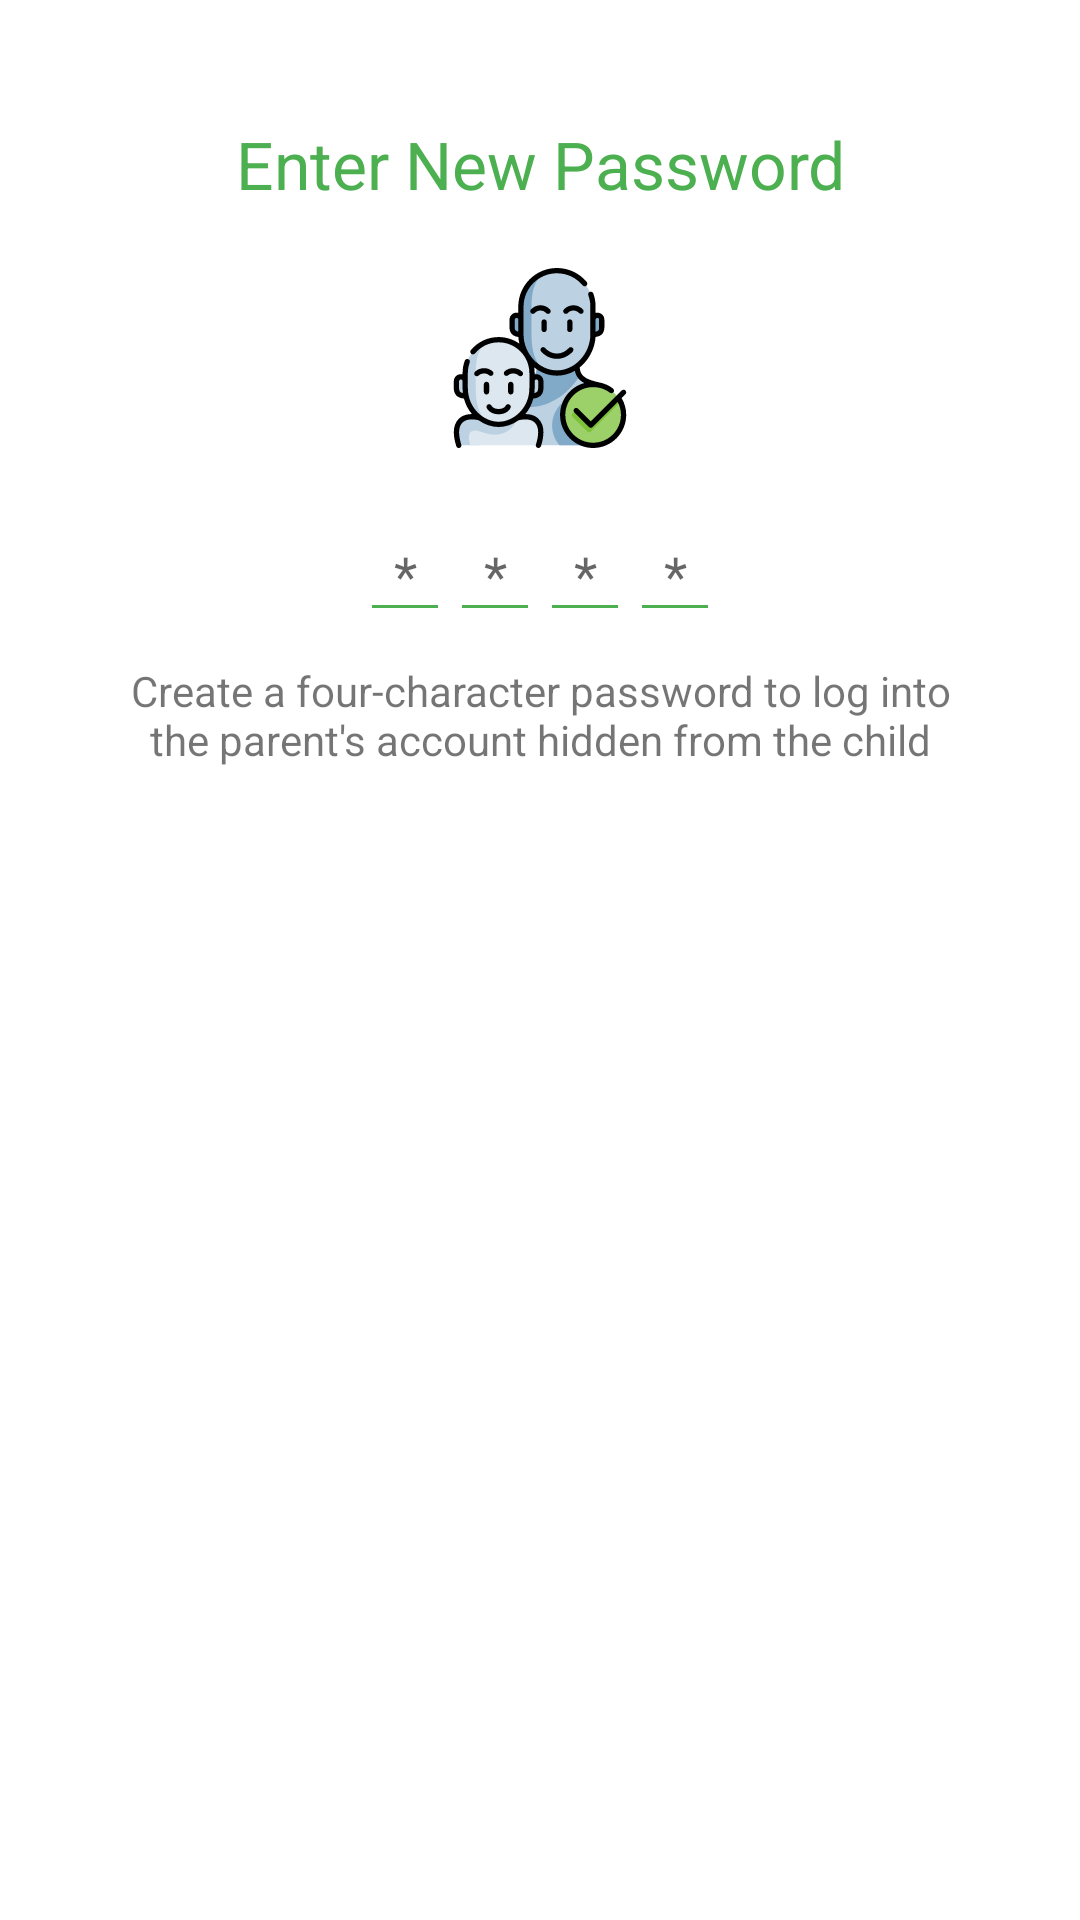

Produce the Android XML layout that renders to this screen, including the resource entries it uses.
<!-- AndroidManifest.xml: application theme Theme.Cense -->
<!-- res/layout/dialog_new_parent_password.xml -->
<?xml version="1.0" encoding="utf-8"?>
<androidx.constraintlayout.widget.ConstraintLayout xmlns:android="http://schemas.android.com/apk/res/android"
    android:layout_width="match_parent"
    android:layout_height="match_parent"
    xmlns:app="http://schemas.android.com/apk/res-auto"
    android:padding="40dp">

    <androidx.appcompat.widget.LinearLayoutCompat
        android:id="@+id/layout_new_password"
        android:layout_width="match_parent"
        android:layout_height="wrap_content"
        app:layout_constraintStart_toStartOf="parent"
        app:layout_constraintTop_toTopOf="parent"
        android:orientation="vertical"
        app:layout_constraintEnd_toEndOf="parent">

        <androidx.appcompat.widget.AppCompatTextView
            android:layout_width="match_parent"
            android:layout_height="wrap_content"
            android:paddingBottom="20dp"
            android:text="@string/new_parental_password_title"
            android:gravity="center"
            android:textSize="22sp"
            android:textColor="@color/green_500"/>

        <androidx.appcompat.widget.AppCompatImageView
            android:layout_width="match_parent"
            android:layout_height="70dp"
            android:src="@drawable/ic_icon_parental_control"
            android:paddingBottom="10dp"/>

        <androidx.appcompat.widget.LinearLayoutCompat
            android:layout_marginTop="10dp"
            android:layout_width="match_parent"
            android:layout_height="wrap_content"
            android:gravity="center"
            android:orientation="horizontal">

            <androidx.appcompat.widget.AppCompatEditText
                android:id="@+id/edit_text_new_number_one_password"
                android:gravity="center"
                android:layout_width="30dp"
                android:backgroundTint="@color/green_500"
                android:hint="@string/hint_password"
                android:layout_height="wrap_content"
                android:maxLength="1"
                android:maxLines="1"
                android:inputType="number"/>

            <androidx.appcompat.widget.AppCompatEditText
                android:id="@+id/edit_text_new_number_two_password"
                android:layout_width="30dp"
                android:gravity="center"
                android:backgroundTint="@color/green_500"
                android:layout_height="wrap_content"
                android:hint="@string/hint_password"
                android:maxLength="1"
                android:maxLines="1"
                android:inputType="number"/>

            <androidx.appcompat.widget.AppCompatEditText
                android:id="@+id/edit_text_new_number_three_password"
                android:layout_width="30dp"
                android:gravity="center"
                android:backgroundTint="@color/green_500"
                android:layout_height="wrap_content"
                android:hint="@string/hint_password"
                android:maxLength="1"
                android:maxLines="1"
                android:inputType="number"/>

            <androidx.appcompat.widget.AppCompatEditText
                android:id="@+id/edit_text_new_number_four_password"
                android:layout_width="30dp"
                android:gravity="center"
                android:backgroundTint="@color/green_500"
                android:layout_height="wrap_content"
                android:hint="@string/hint_password"
                android:maxLength="1"
                android:maxLines="1"
                android:inputType="number"/>

        </androidx.appcompat.widget.LinearLayoutCompat>

        <androidx.appcompat.widget.AppCompatTextView
            android:id="@+id/text_view_new_password_description"
            android:layout_width="match_parent"
            android:layout_height="wrap_content"
            android:text="@string/new_password_description"
            android:layout_gravity="center"
            android:gravity="center"
            android:layout_marginTop="10dp"/>

    </androidx.appcompat.widget.LinearLayoutCompat>

    <androidx.appcompat.widget.LinearLayoutCompat
        android:id="@+id/layout_repeat_password"
        android:layout_width="match_parent"
        android:layout_height="wrap_content"
        android:visibility="gone"
        app:layout_constraintStart_toStartOf="parent"
        app:layout_constraintTop_toBottomOf="@+id/layout_new_password"
        android:orientation="vertical"
        app:layout_constraintEnd_toEndOf="parent"
        android:layout_marginTop="20dp"
        android:paddingBottom="20dp">

        <androidx.appcompat.widget.AppCompatTextView
            android:layout_width="match_parent"
            android:layout_height="wrap_content"
            android:text="@string/new_parental_password_repeat_password"
            android:gravity="center"
            android:textSize="25sp"
            android:textColor="@color/green_500"/>

        <androidx.appcompat.widget.LinearLayoutCompat
            android:layout_marginTop="10dp"
            android:layout_width="match_parent"
            android:layout_height="wrap_content"
            android:gravity="center"
            android:orientation="horizontal">

            <androidx.appcompat.widget.AppCompatEditText
                android:id="@+id/edit_text_repeat_number_one_password"
                android:gravity="center"
                android:layout_width="30dp"
                android:backgroundTint="@color/green_500"
                android:hint="@string/hint_password"
                android:layout_height="wrap_content"
                android:maxLength="1"
                android:maxLines="1"
                android:inputType="number"/>

            <androidx.appcompat.widget.AppCompatEditText
                android:id="@+id/edit_text_repeat_number_two_password"
                android:layout_width="30dp"
                android:gravity="center"
                android:backgroundTint="@color/green_500"
                android:layout_height="wrap_content"
                android:hint="@string/hint_password"
                android:maxLength="1"
                android:maxLines="1"
                android:inputType="number"/>

            <androidx.appcompat.widget.AppCompatEditText
                android:id="@+id/edit_text_repeat_number_three_password"
                android:layout_width="30dp"
                android:gravity="center"
                android:backgroundTint="@color/green_500"
                android:layout_height="wrap_content"
                android:hint="@string/hint_password"
                android:maxLength="1"
                android:maxLines="1"
                android:inputType="number"/>

            <androidx.appcompat.widget.AppCompatEditText
                android:id="@+id/edit_text_repeat_number_four_password"
                android:layout_width="30dp"
                android:gravity="center"
                android:backgroundTint="@color/green_500"
                android:layout_height="wrap_content"
                android:hint="@string/hint_password"
                android:maxLength="1"
                android:maxLines="1"
                android:inputType="number"/>

        </androidx.appcompat.widget.LinearLayoutCompat>

    </androidx.appcompat.widget.LinearLayoutCompat>

</androidx.constraintlayout.widget.ConstraintLayout>
<!-- resources referenced by this layout -->
<resources>
  <color name="green_500">#4CAF50</color>
  <!-- drawable ic_icon_parental_control: vector/xml drawable (drawable, 9371 chars, omitted) -->
  <string name="hint_password">*</string>
  <string name="new_parental_password_repeat_password">Repeat Password</string>
  
      //Parent Password Dialog
  <string name="new_parental_password_title">Enter New Password</string>
  <string name="new_password_description">Create a four-character password to log into the parent\'s account hidden from the child</string>
  <style name="Theme.Cense" parent="Theme.MaterialComponents.DayNight.DarkActionBar">
          
          <item name="colorPrimary">@color/green_500</item>
          <item name="colorPrimaryVariant">@color/green_700</item>
          <item name="colorOnPrimary">@color/white</item>
          
          <item name="colorSecondary">@color/teal_200</item>
          <item name="colorSecondaryVariant">@color/teal_700</item>
          <item name="colorOnSecondary">@color/black</item>
          
          <item name="android:statusBarColor" tools:targetApi="l">?attr/colorPrimaryVariant</item>
          
      </style>
  <color name="green_700">#388E3C</color>
  <color name="white">#FFFFFFFF</color>
  <color name="teal_200">#FF03DAC5</color>
  <color name="teal_700">#FF018786</color>
  <color name="black">#FF000000</color>
</resources>
